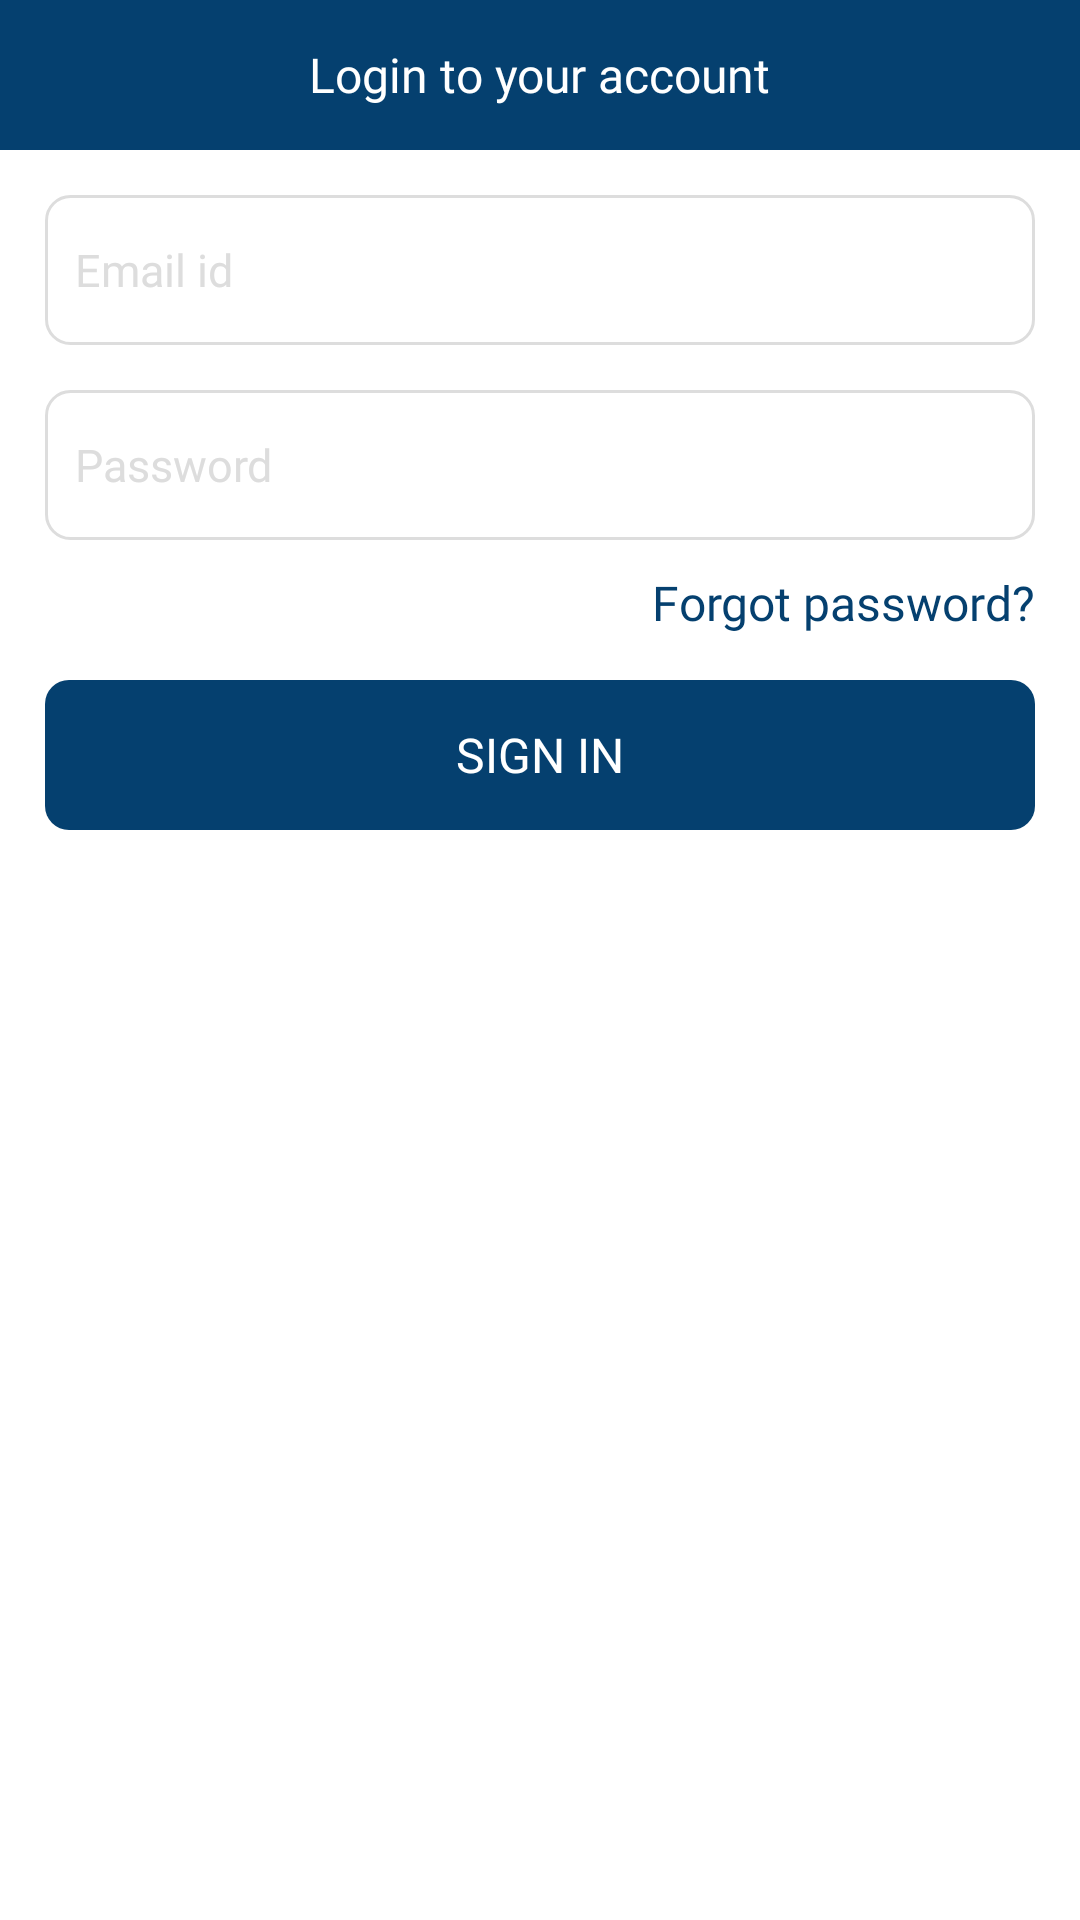

Write the Android layout XML for this screen, with the resource values it uses.
<!-- AndroidManifest.xml: application theme Theme.Healthcare -->
<!-- res/layout/activity_login.xml -->
<?xml version="1.0" encoding="utf-8"?>
<LinearLayout xmlns:android="http://schemas.android.com/apk/res/android"
    xmlns:app="http://schemas.android.com/apk/res-auto"
    xmlns:tools="http://schemas.android.com/tools"
    android:layout_width="match_parent"
    android:layout_height="match_parent"
    tools:context=".Activities.Login"
    android:background="@color/white"
    android:orientation="vertical">
    <FrameLayout
        android:layout_width="match_parent"
        android:layout_height="50dp"
        android:background="@color/colorOne">
        <TextView
            android:layout_width="wrap_content"
            android:layout_height="wrap_content"
            android:text="Login to your account"
            android:layout_gravity="center"
            android:textSize="16sp"
            android:fontFamily="@font/nunito"
            android:textColor="@color/white"/>

    </FrameLayout>
    <LinearLayout
        android:layout_width="match_parent"
        android:layout_height="match_parent"
        android:orientation="vertical"
        android:padding="15dp">
        <EditText
            android:id="@+id/email"
            android:layout_width="match_parent"
            android:layout_height="50dp"
            android:background="@drawable/box_back"
            android:hint="Email id"
            android:padding="10dp"
            android:fontFamily="@font/nunito"
            android:textColor="@color/black"
            android:textColorHint="#dddddd"
            android:textSize="15sp"
            android:inputType="textEmailAddress"/>
        <EditText
            android:id="@+id/password"
            android:layout_width="match_parent"
            android:layout_height="50dp"
            android:background="@drawable/box_back"
            android:hint="Password"
            android:inputType="textPassword"
            android:padding="10dp"
            android:fontFamily="@font/nunito"
            android:textColor="@color/black"
            android:textColorHint="#dddddd"
            android:textSize="15sp"
            android:layout_marginTop="15dp"/>
        <TextView
            android:id="@+id/forgot"
            android:layout_width="wrap_content"
            android:layout_height="wrap_content"
            android:text="Forgot password?"
            android:layout_gravity="end"
            android:textSize="16sp"
            android:textAllCaps="false"
            android:fontFamily="@font/nunito"
            android:textColor="@color/colorOne"
            android:layout_marginTop="10dp"/>
        <LinearLayout
            android:id="@+id/submit"
            android:layout_width="match_parent"
            android:layout_height="50dp"
            android:layout_marginTop="15dp"
            android:background="@drawable/button_back"
            android:gravity="center">
            <TextView
                android:layout_width="wrap_content"
                android:layout_height="wrap_content"
                android:text="Sign in"
                android:layout_gravity="center"
                android:textSize="16sp"
                android:textAllCaps="true"
                android:fontFamily="@font/nunito"
                android:textColor="@color/white"/>
        </LinearLayout>
    </LinearLayout>

</LinearLayout>
<!-- resources referenced by this layout -->
<resources>
  <color name="black">#FF000000</color>
  <color name="colorOne">#05406f</color>
  <color name="white">#FFFFFFFF</color>
  <!-- drawable box_back (drawable) -->
  <?xml version="1.0" encoding="utf-8"?>
  <shape xmlns:android="http://schemas.android.com/apk/res/android"
      android:shape="rectangle">
      <stroke android:width="1dp" android:color="#DDDDDD"/>
      <corners android:radius="8dp"/>
  
  </shape>
  <!-- drawable button_back (drawable) -->
  <?xml version="1.0" encoding="utf-8"?>
  <shape xmlns:android="http://schemas.android.com/apk/res/android"
      android:shape="rectangle">
      <corners android:radius="8dp"/>
      <solid android:color="@color/colorOne"/>
  
  </shape>
  <style name="Theme.Healthcare" parent="Theme.MaterialComponents.DayNight.NoActionBar">
          
          <item name="colorPrimary">@color/purple_500</item>
          <item name="colorPrimaryVariant">@color/purple_700</item>
          <item name="colorOnPrimary">@color/white</item>
          
          <item name="colorSecondary">@color/teal_200</item>
          <item name="colorSecondaryVariant">@color/teal_700</item>
          <item name="colorOnSecondary">@color/black</item>
          
          <item name="android:statusBarColor" tools:targetApi="l">?attr/colorPrimaryVariant</item>
          <item name="android:windowAnimationStyle">@style/confirmDialog</item>
          
      </style>
  <color name="purple_500">#FF6200EE</color>
  <color name="purple_700">#FF3700B3</color>
  <color name="teal_200">#FF03DAC5</color>
  <color name="teal_700">#FF018786</color>
  <style name="confirmDialog">
          <item name="android:windowEnterAnimation">@android:anim/slide_in_left</item>
          <item name="android:windowExitAnimation">@android:anim/slide_out_right</item>
      </style>
</resources>
